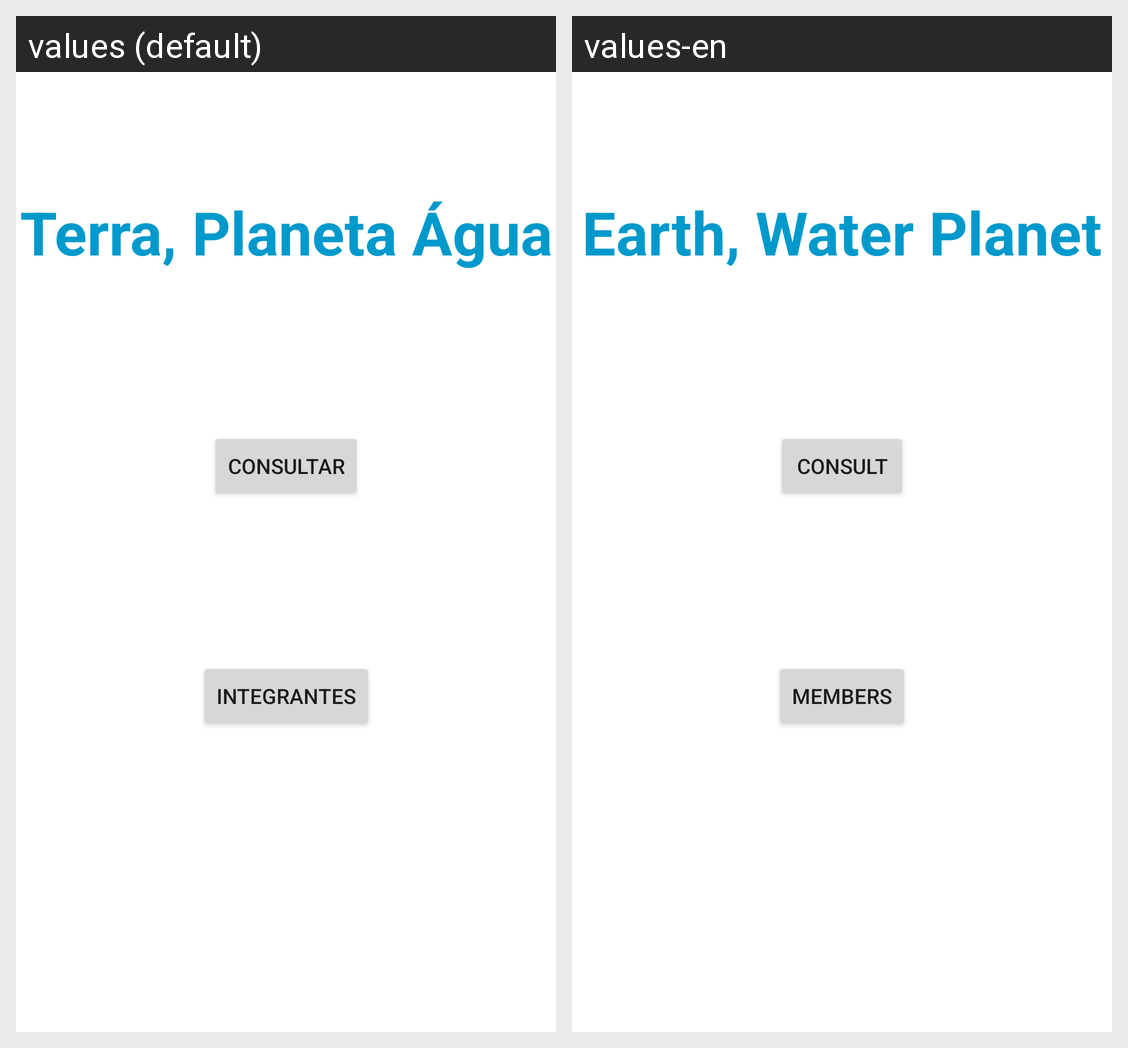

This grid shows one Android layout under two languages. Give, for every string resource on the screen, its name, the default text and each shown locale's text.
Android screen res/layout/activity_main.xml rendered under 2 locales, left to right: values (default), values-en. Device: Nexus 5 (rendered at 1080×1920; each locale shown at half size, 540×960, under a caption strip naming it); theme Theme.Ong_relatorio.
Strings drawn on this screen, with the default value and each locale's value (text and hints the layout hard-codes, and strings that could not be matched under every locale, appear in the picture but are not listed):

button_consultar
  values: Consultar
  values-en: Consult

tittle_app
  values: Terra, Planeta Água
  values-en: Earth, Water Planet

button_integrantes
  values: Integrantes
  values-en: Members
